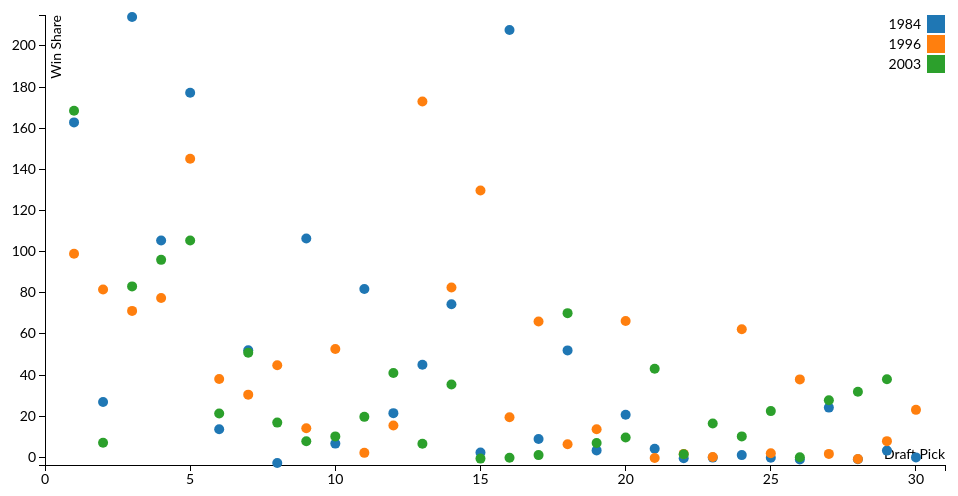
D3 v3 page, settled after 480 driven frames (8 s of simulated time); the page loaded 1 data file(s).


  $(document).ready(function() {
    $(document).on('click', '#ws48', function(){
        $("svg").remove();

        var margin = {top: 20, right: 20, bottom: 30, left: 40},
            width = 960 - margin.left - margin.right,
            height = 500 - margin.top - margin.bottom;

        /* 
         * value accessor - returns the value to encode for a given data object.
         * scale - maps value to a visual display encoding, such as a pixel position.
         * map function - maps from data value to display value
         * axis - sets up axis
         */ 

        // setup x 
        var xValue = function(d) { return d["Draft Pick"];}, // data -> value
            xScale = d3.scale.linear().range([0, width]), // value -> display
            xMap = function(d) { return xScale(xValue(d));}, // data -> display
            xAxis = d3.svg.axis().scale(xScale).orient("bottom");

        // setup y
        var yValue = function(d) { return d["Win Share Per"];}, // data -> value
            yScale = d3.scale.linear().range([height, 0]), // value -> display
            yMap = function(d) { return yScale(yValue(d));}, // data -> display
            yAxis = d3.svg.axis().scale(yScale).orient("left");

        // setup fill color
        var cValue = function(d) { return d.Year;},
            color = d3.scale.category10();

        // add the graph canvas to the body of the webpage
        var svg = d3.select("body").append("svg")
            .attr("width", width + margin.left + margin.right)
            .attr("height", height + margin.top + margin.bottom)
          .append("g")
            .attr("transform", "translate(" + margin.left + "," + margin.top + ")");

        // add the tooltip area to the webpage
        var tooltip = d3.select("body").append("div")
            .attr("class", "tooltip")
            .style("opacity", 0);

        // load data
        d3.csv("data48.csv", function(error, data) {

          // change string (from CSV) into number format
          data.forEach(function(d) {
            d["Draft Pick"] = +d["Draft Pick"]
            d["Win Share Per"] = +d["Win Share Per"];
        //    console.log(d);
          });

          // don't want dots overlapping axis, so add in buffer to data domain
          xScale.domain([d3.min(data, xValue)-1, d3.max(data, xValue)+1]);
          yScale.domain([d3.min(data, yValue)-.005, d3.max(data, yValue)+.005]);

          // x-axis
          svg.append("g")
              .attr("class", "x axis")
              .attr("transform", "translate(0," + height + ")")
              .call(xAxis)
            .append("text")
              .attr("class", "label")
              .attr("x", width)
              .attr("y", -6)
              .style("text-anchor", "end")
              .text("Draft Pick");

          // y-axis
          svg.append("g")
              .attr("class", "y axis")
              .call(yAxis)
            .append("text")
              .attr("class", "label")
              .attr("transform", "rotate(-90)")
              .attr("y", 6)
              .attr("dy", ".71em")
              .style("text-anchor", "end")
              .text("Win Share Per 48");

          // draw dots
          svg.selectAll(".dot")
              .data(data)
            .enter().append("circle")
              .attr("class", "dot")
              .attr("r", 5)
              .attr("cx", xMap)
              .attr("cy", yMap)
              .style("fill", function(d) { return color(cValue(d));}) 
              .on("mouseover", function(d) {
                  tooltip.transition()
                       .duration(200)
                       .style("opacity", .9);
                  tooltip.html(d["Name"] +  ", "+ d["Year"] + "<br/> "+ d["Position"]+", #"+ xValue(d) 
                    + ", WS: " + yValue(d))
                       .style("left", (d3.event.pageX + 5) + "px")
                       .style("top", (d3.event.pageY - 28) + "px");
              })
              .on("mouseout", function(d) {
                  tooltip.transition()
                       .duration(500)
                       .style("opacity", 0);
              });

          // draw legend
          var legend = svg.selectAll(".legend")
              .data(color.domain())
            .enter().append("g")
              .attr("class", "legend")
              .attr("transform", function(d, i) { return "translate(0," + i * 20 + ")"; });

          // draw legend colored rectangles
          legend.append("rect")
              .attr("x", width - 18)
              .attr("width", 18)
              .attr("height", 18)
              .style("fill", color);

          // draw legend text
          legend.append("text")
              .attr("x", width - 24)
              .attr("y", 9)
              .attr("dy", ".35em")
              .style("text-anchor", "end")
              .text(function(d) { return d;})
        });
    });
});


  $(document).ready(function() {
    $(document).on('click', '#ws', function(){
        $("svg").remove();

        var margin = {top: 20, right: 20, bottom: 30, left: 40},
            width = 960 - margin.left - margin.right,
            height = 500 - margin.top - margin.bottom;

        /* 
         * value accessor - returns the value to encode for a given data object.
         * scale - maps value to a visual display encoding, such as a pixel position.
         * map function - maps from data value to display value
         * axis - sets up axis
         */ 

        // setup x 
        var xValue = function(d) { return d["Draft Pick"];}, // data -> value
            xScale = d3.scale.linear().range([0, width]), // value -> display
            xMap = function(d) { return xScale(xValue(d));}, // data -> display
            xAxis = d3.svg.axis().scale(xScale).orient("bottom");

        // setup y
        var yValue = function(d) { return d["Win Share"];}, // data -> value
            yScale = d3.scale.linear().range([height, 0]), // value -> display
            yMap = function(d) { return yScale(yValue(d));}, // data -> display
            yAxis = d3.svg.axis().scale(yScale).orient("left");

        // setup fill color
        var cValue = function(d) { return d.Year;},
            color = d3.scale.category10();

        // add the graph canvas to the body of the webpage
        var svg = d3.select("body").append("svg")
            .attr("width", width + margin.left + margin.right)
            .attr("height", height + margin.top + margin.bottom)
          .append("g")
            .attr("transform", "translate(" + margin.left + "," + margin.top + ")");

        // add the tooltip area to the webpage
        var tooltip = d3.select("body").append("div")
            .attr("class", "tooltip")
            .style("opacity", 0);

        // load data
        d3.csv("data.csv", function(error, data) {

          // change string (from CSV) into number format
          data.forEach(function(d) {
            d["Draft Pick"] = +d["Draft Pick"]
            d["Win Share"] = +d["Win Share"];
        //    console.log(d);
          });

          // don't want dots overlapping axis, so add in buffer to data domain
          xScale.domain([d3.min(data, xValue)-1, d3.max(data, xValue)+1]);
          yScale.domain([d3.min(data, yValue)-.005, d3.max(data, yValue)+.005]);

          // x-axis
          svg.append("g")
              .attr("class", "x axis")
              .attr("transform", "translate(0," + height + ")")
              .call(xAxis)
            .append("text")
              .attr("class", "label")
              .attr("x", width)
              .attr("y", -6)
              .style("text-anchor", "end")
              .text("Draft Pick");

          // y-axis
          svg.append("g")
              .attr("class", "y axis")
              .call(yAxis)
            .append("text")
              .attr("class", "label")
              .attr("transform", "rotate(-90)")
              .attr("y", 6)
              .attr("dy", ".71em")
              .style("text-anchor", "end")
              .text("Win Share");

          // draw dots
          svg.selectAll(".dot")
              .data(data)
            .enter().append("circle")
              .attr("class", "dot")
              .attr("r", 5)
              .attr("cx", xMap)
              .attr("cy", yMap)
              .style("fill", function(d) { return color(cValue(d));}) 
              .on("mouseover", function(d) {
                  tooltip.transition()
                       .duration(200)
                       .style("opacity", .9);
                  tooltip.html(d["Name"] +  ", "+ d["Year"] + "<br/> "+ d["Position"]+", #"+ xValue(d) 
                    + ", WS: " + yValue(d))
                       .style("left", (d3.event.pageX + 5) + "px")
                       .style("top", (d3.event.pageY - 28) + "px");
              })
              .on("mouseout", function(d) {
                  tooltip.transition()
                       .duration(500)
                       .style("opacity", 0);
              });

          // draw legend
          var legend = svg.selectAll(".legend")
              .data(color.domain())
            .enter().append("g")
              .attr("class", "legend")
              .attr("transform", function(d, i) { return "translate(0," + i * 20 + ")"; });

          // draw legend colored rectangles
          legend.append("rect")
              .attr("x", width - 18)
              .attr("width", 18)
              .attr("height", 18)
              .style("fill", color);

          // draw legend text
          legend.append("text")
              .attr("x", width - 24)
              .attr("y", 9)
              .attr("dy", ".35em")
              .style("text-anchor", "end")
              .text(function(d) { return d;})
        });
    });
});


var margin = {top: 20, right: 20, bottom: 30, left: 40},
    width = 960 - margin.left - margin.right,
    height = 500 - margin.top - margin.bottom;

/* 
 * value accessor - returns the value to encode for a given data object.
 * scale - maps value to a visual display encoding, such as a pixel position.
 * map function - maps from data value to display value
 * axis - sets up axis
 */ 

// setup x 
var xValue = function(d) { return d["Draft Pick"];}, // data -> value
    xScale = d3.scale.linear().range([0, width]), // value -> display
    xMap = function(d) { return xScale(xValue(d));}, // data -> display
    xAxis = d3.svg.axis().scale(xScale).orient("bottom");

// setup y
var yValue = function(d) { return d["Win Share"];}, // data -> value
    yScale = d3.scale.linear().range([height, 0]), // value -> display
    yMap = function(d) { return yScale(yValue(d));}, // data -> display
    yAxis = d3.svg.axis().scale(yScale).orient("left");

// setup fill color
var cValue = function(d) { return d.Year;},
    color = d3.scale.category10();

// add the graph canvas to the body of the webpage
var svg = d3.select("body").append("svg")
    .attr("width", width + margin.left + margin.right)
    .attr("height", height + margin.top + margin.bottom)
  .append("g")
    .attr("transform", "translate(" + margin.left + "," + margin.top + ")");

// add the tooltip area to the webpage
var tooltip = d3.select("body").append("div")
    .attr("class", "tooltip")
    .style("opacity", 0);

// load data
d3.csv("data.csv", function(error, data) {

  // change string (from CSV) into number format
  data.forEach(function(d) {
    d["Draft Pick"] = +d["Draft Pick"]
    d["Win Share"] = +d["Win Share"];
//    console.log(d);
  });

  // don't want dots overlapping axis, so add in buffer to data domain
  xScale.domain([d3.min(data, xValue)-1, d3.max(data, xValue)+1]);
  yScale.domain([d3.min(data, yValue)-1, d3.max(data, yValue)+1]);

  // x-axis
  svg.append("g")
      .attr("class", "x axis")
      .attr("transform", "translate(0," + height + ")")
      .call(xAxis)
    .append("text")
      .attr("class", "label")
      .attr("x", width)
      .attr("y", -6)
      .style("text-anchor", "end")
      .text("Draft Pick");

  // y-axis
  svg.append("g")
      .attr("class", "y axis")
      .call(yAxis)
    .append("text")
      .attr("class", "label")
      .attr("transform", "rotate(-90)")
      .attr("y", 6)
      .attr("dy", ".71em")
      .style("text-anchor", "end")
      .text("Win Share");

  // draw dots
  svg.selectAll(".dot")
      .data(data)
    .enter().append("circle")
      .attr("class", "dot")
      .attr("r", 5)
      .attr("cx", xMap)
      .attr("cy", yMap)
      .style("fill", function(d) { return color(cValue(d));}) 
      .on("mouseover", function(d) {
          tooltip.transition()
               .duration(200)
               .style("opacity", .9);
          tooltip.html(d["Name"] +  ", "+ d["Year"] + "<br/> "+ d["Position"]+", #"+ xValue(d) 
            + ", WS: " + yValue(d))
               .style("left", (d3.event.pageX + 5) + "px")
               .style("top", (d3.event.pageY - 28) + "px");
      })
      .on("mouseout", function(d) {
          tooltip.transition()
               .duration(500)
               .style("opacity", 0);
      });

  // draw legend
  var legend = svg.selectAll(".legend")
      .data(color.domain())
    .enter().append("g")
      .attr("class", "legend")
      .attr("transform", function(d, i) { return "translate(0," + i * 20 + ")"; });

  // draw legend colored rectangles
  legend.append("rect")
      .attr("x", width - 18)
      .attr("width", 18)
      .attr("height", 18)
      .style("fill", color);

  // draw legend text
  legend.append("text")
      .attr("x", width - 24)
      .attr("y", 9)
      .attr("dy", ".35em")
      .style("text-anchor", "end")
      .text(function(d) { return d;})
});



### data: data.csv
Name, Position, Draft Pick, Win Share, Year
Hakeem Olajuwon, C, 1, 162.8, 1984
Sam Bowie, C, 2, 26.9, 1984
Michael Jordan, SG, 3, 214.0, 1984
Sam Perkins, PF, 4, 105.4, 1984
Charles Barkley, PF, 5, 177.2, 1984
Melvin Turpin, C, 6, 13.7, 1984
Alvin Robertson, SG, 7, 52.1, 1984
Lancaster Gordon, SG, 8, -2.7, 1984
Otis Thorpe, PF, 9, 106.4, 1984
Leon Wood, PG, 10, 6.7, 1984
Kevin Willis, PF, 11, 81.8, 1984
Tim McCormick, C, 12, 21.5, 1984
Jay Humphries, PG, 13, 45.0, 1984
Michael Cage, C, 14, 74.4, 1984
Terence Stansbury, C, 15, 2.4, 1984
John Stockton, PG, 16, 207.7, 1984
Jeff Turner, PF, 17, 8.9, 1984
Vern Fleming, PG, 18, 52.0, 1984
Bernard Thompson, SF, 19, 3.4, 1984
Tony Campbell, SF, 20, 20.7, 1984
Kenny Fields, SF, 21, 4.2, 1984
Tom Sewell, SG, 22, -0.4, 1984
Earl Jones, C, 23, -0.1, 1984
Michael Young, SF, 24, 1.1, 1984
Devin Durrant, SF, 25, -0.2, 1984
Victor Fleming, N/A, 26, -1, 1984
Ron Anderson, SF, 27, 24.2, 1984
Cory Blackwell, SF, 28, -0.9, 1984
Stuart Gray, C, 29, 3.3, 1984
Steve Burtt, SG, 30, 0, 1984
Allen Iverson, SG, 1, 99.0, 1996
Marcus Camby, C, 2, 81.6, 1996
Shareef Abdur-Rahim, PF, 3, 71.2, 1996
Stephon Marbury, PG, 4, 77.5, 1996
Ray Allen, SG, 5, 145.1, 1996
Antoine Walker, PF, 6, 38.1, 1996
Lorenzen Wright, C, 7, 30.5, 1996
Kerry Kittles, SG, 8, 44.8, 1996
Samaki Walker, PF, 9, 14.2, 1996
Erick Dampier, C, 10, 52.7, 1996
Todd Fuller, C, 11, 2.2, 1996
Vitaly Potapenko, C, 12, 15.5, 1996
Kobe Bryant, SG, 13, 173.0, 1996
Peja Stojakovic, SF, 14, 82.6, 1996
Steve Nash, PG, 15, 129.7, 1996
Tony Delk, PG, 16, 19.5, 1996
Jermaine O'Neal, C, 17, 66.0, 1996
John Wallace, SF, 18, 6.4, 1996
Walter McCarty, PF, 19, 13.7, 1996
Zydrunas Ilgauskas, C, 20, 66.3, 1996
Dontae' Jones, SF, 21, -0.3, 1996
Roy Rogers, PF, 22, 1.7, 1996
Efthimi Rentzias, C, 23, 0.2, 1996
Derek Fisher, PG, 24, 62.3, 1996
Martin Muursepp, PF, 25, 2.0, 1996
Jerome Williams, PF, 26, 37.9, 1996
Brian Evans, SF, 27, 1.7, 1996
Priest Lauderdale, C, 28, -0.8, 1996
Travis Knight, C, 29, 7.9, 1996
Othella Harrington, PF, 30, 23.1, 1996
... 29 more rows